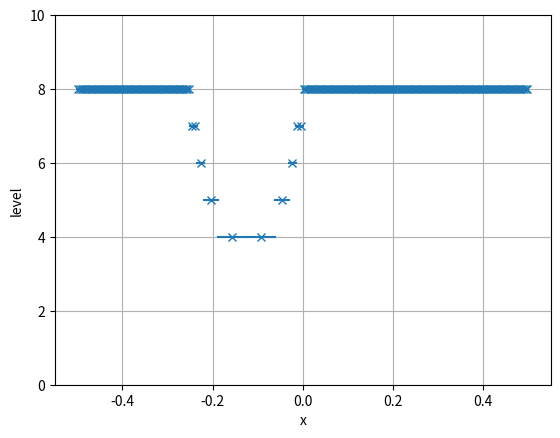

The matplotlib source for this figure:
# -*- coding: utf-8 -*-
"""
Created on Sat Dec 23 13:47:50 2023

Simple 1D tree structure for adaptive mesh refinment

@author: lfrancoi
"""
import numpy as np
import matplotlib.pyplot as plt
import scipy

BDEBUG = False
MAX_LEVEL = 14
class Node():
  def __init__(self, center, dx, value, level=0, father=None,
               child_id=0, min_level=0, max_level=MAX_LEVEL):
    self.center = center
    self.dx = dx
    self.xf = np.array([center-dx/2, center+dx/2])
    self.children = []
    self.value = value # scalar or vector data stored in this cell
    self.level = level
    self.father= father
    self.is_destroyed = False
    self.child_id = child_id
    self.child_deletion_agreement = [False, False]
    self.max_level = max_level
    self.min_level = min_level
    if father is None:
      assert level==0, 'only 0-th level nodes may have no father'
    
  def hasChildren(self):
    return len(self.children)>0
    
  def destroy(self):
    if self.level==self.min_level:
      return # we cannot delete level-0 nodes
    # if not self.is_destroyed:
    self.father.require_lineage_destruction(self.child_id)
      # self.is_destroyed = True
      
  def __del__(self):
    # print('being destroyed')
    pass
    # assert self.is_destroyed
    # assert not self.father.hasChildren()
    
  def reset_lineage_destruction(self):
    """ Reset destruction counter, i.e. if not all children have been asked to be
    destroyed, we keep them and reset the requirement for destruction """
    self.child_deletion_agreement = [False, False]
    
  
  def recursive_destruction_reset(self):
    assert not self.is_destroyed
    self.reset_lineage_destruction()
    for c in self.children:
      c.recursive_destruction_reset()
    
  def require_lineage_destruction(self, child_id):
    """ Destroy children leafs and project values conservatively """
    if not self.hasChildren():
      raise Exception('weird')
    self.child_deletion_agreement[child_id] = True
    
    if all(self.child_deletion_agreement):
      # both children have asked for, we can destroy them
      # we recover their values first
      self.value = 0.5*( self.children[0].value + self.children[1].value )
      for c in self.children:
        assert not c.is_destroyed
        c.is_destroyed = True
      self.children = []
    
  def refine(self):
    """ Creates children """
    # if self.center== -9.6875:
      # print('here')
    if self.hasChildren():
      raise Exception('node is already refined')
      
    if self.level==self.max_level:
      # raise Exception('maximum refinment level reached')
      return
      
    # TODO: better interpolation
    self.children = [Node(center=self.center-self.dx/4, dx=self.dx/2, value=self.value,
                          level=self.level+1, father=self, child_id=0,
                          min_level=self.min_level, max_level=self.max_level),
                     Node(center=self.center+self.dx/4, dx=self.dx/2, value=self.value,
                          level=self.level+1, father=self, child_id=1,
                          min_level=self.min_level, max_level=self.max_level)]
    
  def recursive_refine(self, target_level):
    if self.level>=target_level:
      return
    if not self.hasChildren():
      self.refine()
    for c in self.children:
      c.recursive_refine(target_level)
      
  def getMesh(self):
    """ Recursive function to gather the outer leafs and construct the mesh """
    if not self.hasChildren():
      return self.xf, self.center, self.level, self.value, self
    else:
      left_xfs,  left_centers,  left_levels,  left_values,  left_nodes  = self.children[0].getMesh()
      right_xfs, right_centers, right_levels, right_values, right_nodes = self.children[1].getMesh()
      faces = np.hstack((left_xfs[:-1], right_xfs)) # remove duplicate face between children
      if BDEBUG:
        assert np.unique(faces).size == faces.size
      return faces, \
             np.hstack((left_centers, right_centers)), \
             np.hstack((left_levels, right_levels)), \
             np.vstack((left_values, right_values)), \
             np.hstack((left_nodes, right_nodes))
             
    
  def getLeafs(self):
    """ Returns the leaf nodes of its lineage """
    if not self.hasChildren():
      return [self]
    else:
      return [c.getLeafs() for c in self.children]
    
  def getMaxSubLevel(self):
    """ Returns the maximum level among its lineage (useful for grading) """
    if not self.hasChildren():
      return self.level
    else:
      return max([c.getMaxSubLevel() for c in self.children])
    
  def getMaxLeftSublevel(self):
    """ Returns the maximum level among its lineage
    at the left boundary of its domain (useful for grading) """
    if not self.hasChildren():
      return self.level
    else:
      return self.children[0].getMaxLeftSublevel()
    
  def getMaxRightSublevel(self):
    """ Returns the maximum level among its lineage
    at the left boundary of its domain (useful for grading) """
    if not self.hasChildren():
      return self.level
    else:
      return self.children[1].getMaxRightSublevel()
      
  def gradeTree(self):
    if not self.hasChildren():
      return
    
    max_left_level  =  self.children[0].getMaxRightSublevel()
    max_right_level =  self.children[1].getMaxLeftSublevel()
    if max_left_level < max_right_level-1: # refine left child
      self.children[0].recursiveRightRefine(max_right_level-1)
    elif max_right_level < max_left_level-1: # refine right child
      self.children[1].recursiveLeftRefine(max_left_level-1)
      
    for c in self.children:
      c.gradeTree()
      
      
  def recursiveRightRefine(self, target_level):
    if self.level>=target_level:
      # raise Exception('why refine ?')
      return
    if not self.hasChildren():
      self.refine()
    self.children[1].recursiveRightRefine(target_level)
    
  def recursiveLeftRefine(self, target_level):
    if self.level>=target_level:
      # raise Exception('why refine ?')
      return
    if not self.hasChildren():
      self.refine()
    self.children[0].recursiveLeftRefine( target_level)
      
  def recursive_set_value(self,fun):
    self.value = fun(self.center)
    if self.hasChildren():
      for c in self.children:
        c.recursive_set_value(fun)
    
#%%
if __name__=='__main__':
  node1 = Node(center=0, dx=1, value=np.array([1.,2.]))
  # node1.refine()
  
  # node1.children[0].refine()
  # node1.children[0].children[0].refine()
  # node1.children[0].children[1].refine()
  # node1.recursiveLeftRefine(6)
  # node1.recursiveRightRefine(10)
  
  # node1.children[1].recursiveLeftRefine(6)
  # node1.children[0].recursiveLeftRefine(8)
  # node1.getMaxSubLevel()
  # node1.gradeTree()
  
  # problème de grading vers les BCs
  node1.recursive_refine(target_level=8)
  node = node1
  for i in range(2):
    ii = np.round( np.random.rand(1) ).astype(int)[0]
    # ii=1
    node = node.children[ii]
    
  node.children[0].destroy()
  node.children[1].destroy()
  
  #%%
  node1.gradeTree()
  
  node1.recursive_set_value(fun=lambda x: np.array([x,10+x,100+x]))

  # node1.recursive_refine(4)
  faces, centers, levels, values, nodes = node1.getMesh()
  
  plt.figure()
  for i in range(centers.size):
    plt.plot(faces[i:i+2], [levels[i], levels[i]], color='tab:blue')
    plt.plot(centers[i], levels[i], color='tab:blue', marker='x')
  plt.xlabel('x')
  plt.ylim(0, 10)
  plt.grid()
  plt.ylabel('level')
  